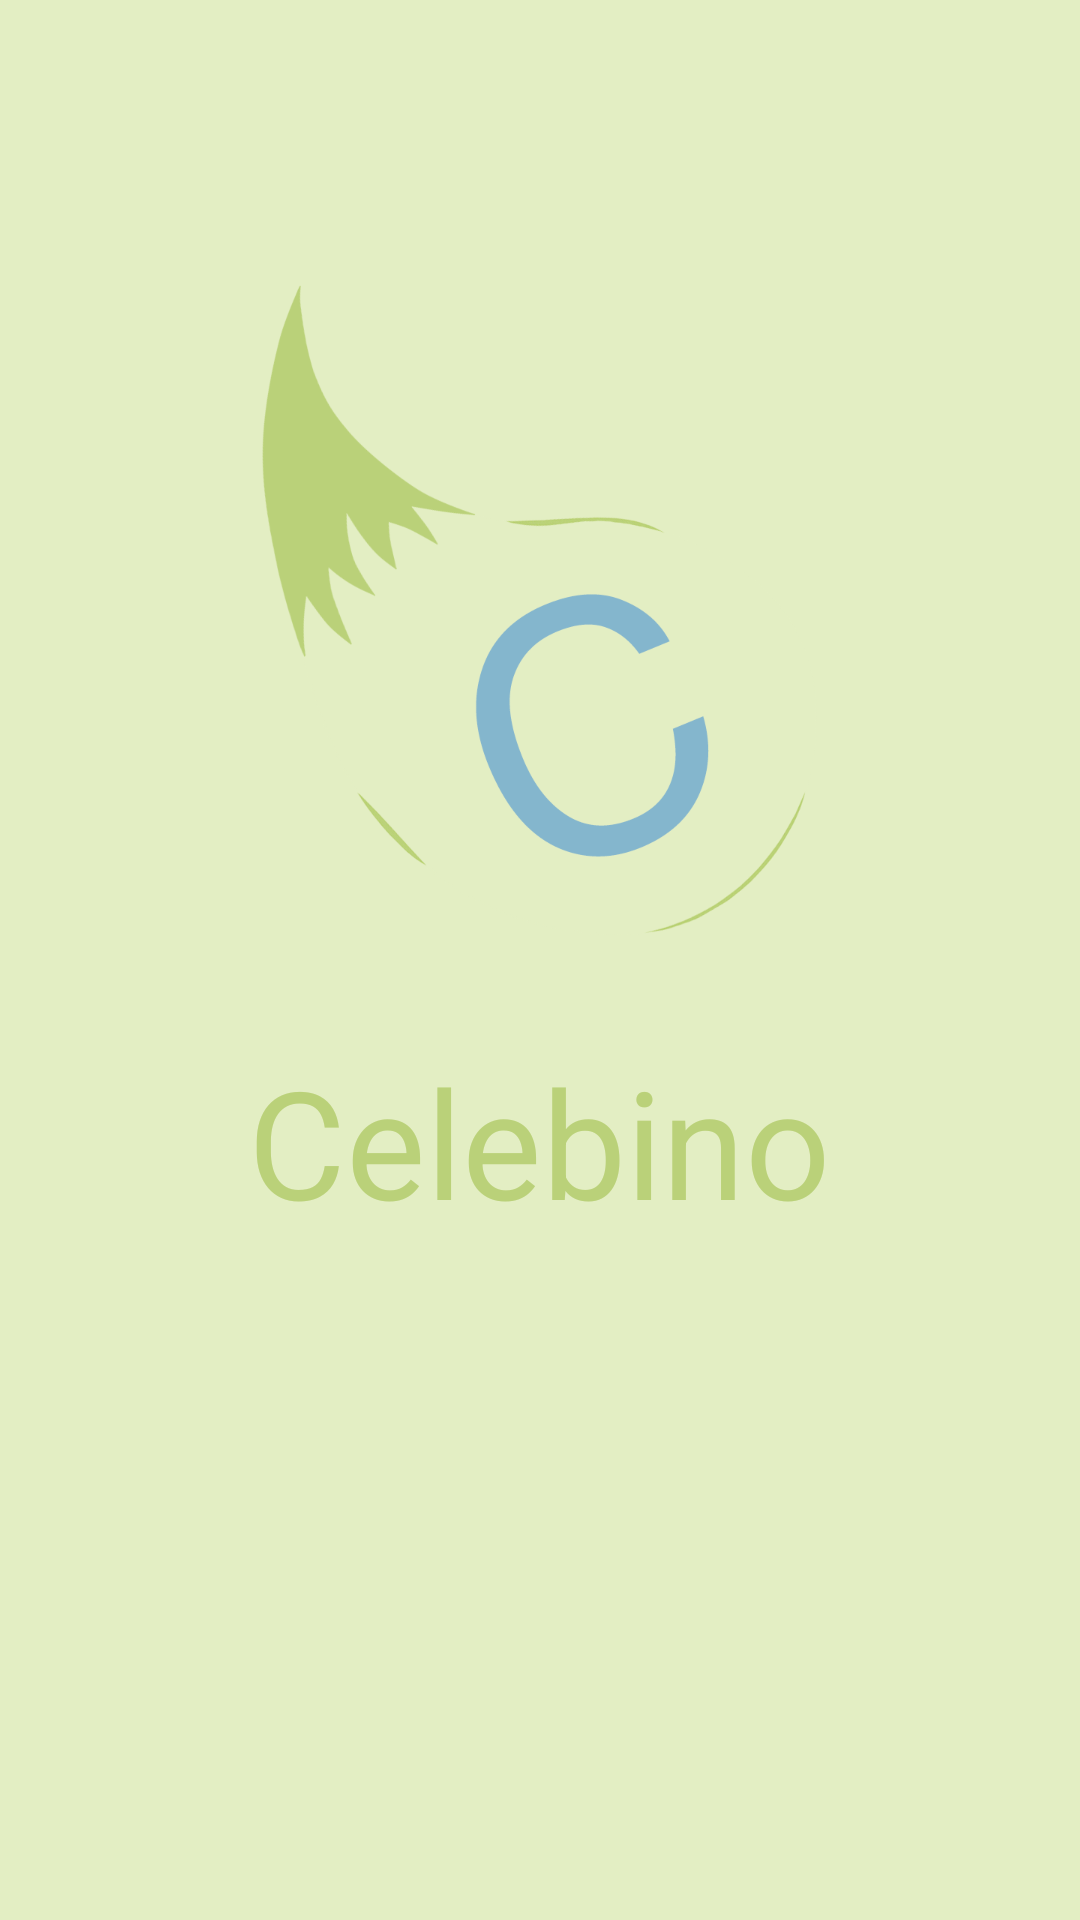

Produce the Android XML layout that renders to this screen, including the resource entries it uses.
<!-- AndroidManifest.xml: application theme AppTheme -->
<!-- res/layout/activity_splash.xml -->
<?xml version="1.0" encoding="utf-8"?>
<RelativeLayout xmlns:android="http://schemas.android.com/apk/res/android"
    xmlns:app="http://schemas.android.com/apk/res-auto"
    xmlns:tools="http://schemas.android.com/tools"
    android:layout_width="match_parent"
    android:layout_height="match_parent"
    android:background="#e3eec3"
    tools:context="org.celebino.celebinoapp.activities.SplashActivity">

    <RelativeLayout
        android:layout_width="wrap_content"
        android:layout_height="wrap_content"
        android:layout_marginTop="80dp"
        android:layout_centerHorizontal="true">

        <ImageView
            android:id="@+id/imageView2"
            android:layout_width="wrap_content"
            android:layout_height="wrap_content"
            android:layout_alignParentStart="true"
            android:layout_alignParentTop="true"
            app:srcCompat="@drawable/logo22" />

        <TextView
            android:id="@+id/textView"
            android:layout_width="wrap_content"
            android:layout_height="wrap_content"
            android:layout_below="@+id/imageView2"
            android:layout_centerHorizontal="true"
            android:layout_marginTop="20dp"
            android:text="Celebino"
            android:textColor="#bad179"
            android:textSize="50sp" />

    </RelativeLayout>

    <android.support.v7.widget.AppCompatImageView
        android:id="@+id/loading"
        android:layout_width="50dp"
        android:layout_height="50dp"
        android:layout_alignParentBottom="true"
        android:layout_centerHorizontal="true"
        android:layout_marginBottom="20dp" />

</RelativeLayout>
<!-- resources referenced by this layout -->
<resources>
  <!-- drawable logo22: png bitmap (drawable-xxxhdpi, 191420 bytes) -->
  <style name="AppTheme" parent="Theme.AppCompat.Light.NoActionBar">
          <item name="colorPrimary">@color/primary</item>
          <item name="colorPrimaryDark">@color/primaryDark</item>
          <item name="colorAccent">@color/accent</item>
  
          <item name="android:textColorPrimary">@color/primaryText</item>
          <item name="android:textColorSecondary">@color/secondaryText</item>
          <item name="android:icon">@color/icons</item>
          <item name="android:divider">@color/divider</item>
  
          <item name="colorButtonNormal">@color/primary</item>
          <item name="colorControlHighlight">@color/accent</item>
          <item name="android:textColor">@color/primaryText</item>
  
      </style>
  <color name="primary">#8bc34a</color>
  <color name="primaryDark">#5a9216</color>
  <color name="accent">#80DEEA</color>
  <color name="primaryText">#212121</color>
  <color name="secondaryText">#757575</color>
  <color name="icons">#212121</color>
  <color name="divider">#BDBDBD</color>
</resources>
